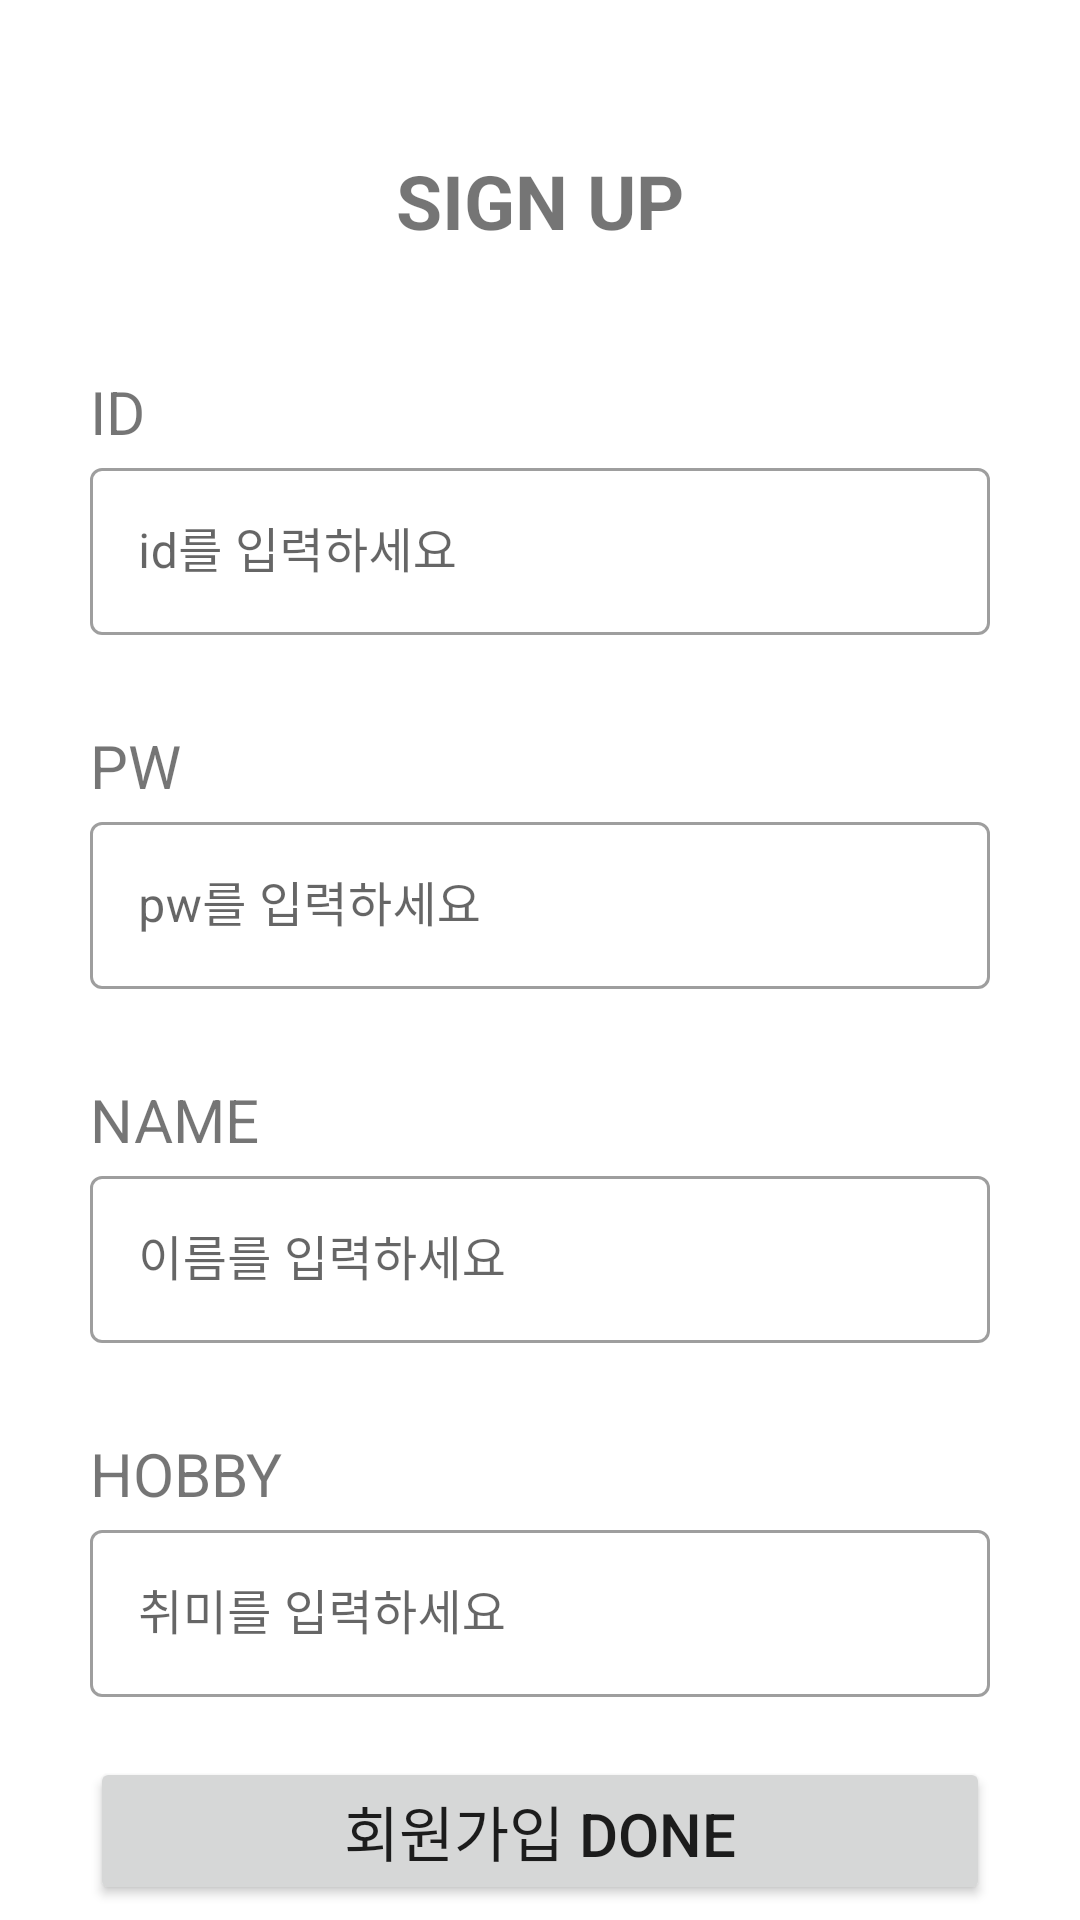

Here is an Android app screen rendered from its layout file. Give the layout XML and the strings, colors and styles it references.
<!-- AndroidManifest.xml: application theme Theme.GoSopt -->
<!-- res/layout/activity_signup.xml -->
<?xml version="1.0" encoding="utf-8"?>
<androidx.core.widget.NestedScrollView xmlns:android="http://schemas.android.com/apk/res/android"
    xmlns:app="http://schemas.android.com/apk/res-auto"
    xmlns:tools="http://schemas.android.com/tools"
    android:layout_width="match_parent"
    android:layout_height="match_parent"
    tools:context=".ui.signup.SignupActivity">

    <androidx.constraintlayout.widget.ConstraintLayout
        android:layout_width="match_parent"
        android:layout_height="match_parent"
        android:paddingHorizontal="30dp">

        <TextView
            android:id="@+id/tv_signup_title"
            android:layout_width="wrap_content"
            android:layout_height="wrap_content"
            android:layout_marginTop="50dp"
            android:contentDescription="login title"
            android:text="SIGN UP"
            android:textSize="25sp"
            android:textStyle="bold"
            app:layout_constraintEnd_toEndOf="parent"
            app:layout_constraintStart_toStartOf="parent"
            app:layout_constraintTop_toTopOf="parent" />

        <TextView
            android:id="@+id/tv_login_id"
            android:layout_width="wrap_content"
            android:layout_height="wrap_content"
            android:layout_marginTop="40dp"
            android:text="ID"
            android:textSize="20sp"
            app:layout_constraintStart_toStartOf="parent"
            app:layout_constraintTop_toBottomOf="@id/tv_signup_title" />

        <com.google.android.material.textfield.TextInputLayout
            android:id="@+id/il_signup_id"
            style="@style/Widget.MaterialComponents.TextInputLayout.OutlinedBox"
            android:layout_width="match_parent"
            android:layout_height="wrap_content"
            app:layout_constraintEnd_toEndOf="parent"
            app:layout_constraintStart_toStartOf="parent"
            app:layout_constraintTop_toBottomOf="@id/tv_login_id">

            <com.google.android.material.textfield.TextInputEditText
                android:id="@+id/et_signup_id"
                android:layout_width="match_parent"
                android:layout_height="wrap_content"
                android:hint="id를 입력하세요"
                android:inputType="text" />

        </com.google.android.material.textfield.TextInputLayout>

        <TextView
            android:id="@+id/tv_signup_pw"
            android:layout_width="wrap_content"
            android:layout_height="wrap_content"
            android:layout_marginTop="30dp"
            android:text="PW"
            android:textSize="20sp"
            app:layout_constraintStart_toStartOf="parent"
            app:layout_constraintTop_toBottomOf="@id/il_signup_id" />

        <com.google.android.material.textfield.TextInputLayout
            android:id="@+id/il_signup_pw"
            style="@style/Widget.MaterialComponents.TextInputLayout.OutlinedBox"
            android:layout_width="match_parent"
            android:layout_height="wrap_content"
            app:layout_constraintEnd_toEndOf="parent"
            app:layout_constraintStart_toStartOf="parent"
            app:layout_constraintTop_toBottomOf="@id/tv_signup_pw">

            <com.google.android.material.textfield.TextInputEditText
                android:id="@+id/et_signup_pw"
                android:layout_width="match_parent"
                android:layout_height="wrap_content"
                android:hint="pw를 입력하세요"
                android:inputType="text|textPassword" />

        </com.google.android.material.textfield.TextInputLayout>

        <TextView
            android:id="@+id/tv_signup_name"
            android:layout_width="wrap_content"
            android:layout_height="wrap_content"
            android:layout_marginTop="30dp"
            android:text="NAME"
            android:textSize="20sp"
            app:layout_constraintStart_toStartOf="parent"
            app:layout_constraintTop_toBottomOf="@id/il_signup_pw" />

        <com.google.android.material.textfield.TextInputLayout
            android:id="@+id/il_signup_name"
            style="@style/Widget.MaterialComponents.TextInputLayout.OutlinedBox"
            android:layout_width="match_parent"
            android:layout_height="wrap_content"
            app:layout_constraintEnd_toEndOf="parent"
            app:layout_constraintStart_toStartOf="parent"
            app:layout_constraintTop_toBottomOf="@id/tv_signup_name">

            <com.google.android.material.textfield.TextInputEditText
                android:id="@+id/et_signup_name"
                android:layout_width="match_parent"
                android:layout_height="wrap_content"
                android:hint="이름를 입력하세요"
                android:inputType="text" />

        </com.google.android.material.textfield.TextInputLayout>

        <TextView
            android:id="@+id/tv_signup_hobby"
            android:layout_width="wrap_content"
            android:layout_height="wrap_content"
            android:layout_marginTop="30dp"
            android:text="HOBBY"
            android:textSize="20sp"
            app:layout_constraintStart_toStartOf="parent"
            app:layout_constraintTop_toBottomOf="@id/il_signup_name" />

        <com.google.android.material.textfield.TextInputLayout
            android:id="@+id/il_signup_hobby"
            style="@style/Widget.MaterialComponents.TextInputLayout.OutlinedBox"
            android:layout_width="match_parent"
            android:layout_height="wrap_content"
            app:layout_constraintEnd_toEndOf="parent"
            app:layout_constraintStart_toStartOf="parent"
            app:layout_constraintTop_toBottomOf="@id/tv_signup_hobby">

            <com.google.android.material.textfield.TextInputEditText
                android:id="@+id/et_signup_hobby"
                android:layout_width="match_parent"
                android:layout_height="wrap_content"
                android:hint="취미를 입력하세요"
                android:inputType="text" />

        </com.google.android.material.textfield.TextInputLayout>


        <Button
            android:id="@+id/btn_signup_complete"
            android:layout_width="match_parent"
            android:layout_height="wrap_content"
            android:layout_marginTop="20dp"
            android:text="회원가입 done"
            android:textSize="20sp"
            app:layout_constraintTop_toBottomOf="@id/il_signup_hobby" />


    </androidx.constraintlayout.widget.ConstraintLayout>

</androidx.core.widget.NestedScrollView>
<!-- resources referenced by this layout -->
<resources>
  <style name="Theme.GoSopt" parent="Theme.MaterialComponents.DayNight.DarkActionBar">
          
          <item name="colorPrimary">@color/purple_500</item>
          <item name="colorPrimaryVariant">@color/purple_700</item>
          <item name="colorOnPrimary">@color/white</item>
          
          <item name="colorSecondary">@color/teal_200</item>
          <item name="colorSecondaryVariant">@color/teal_700</item>
          <item name="colorOnSecondary">@color/black</item>
          
          <item name="android:statusBarColor">?attr/colorPrimaryVariant</item>
          
      </style>
  <color name="purple_500">#FF6200EE</color>
  <color name="purple_700">#FF3700B3</color>
  <color name="white">#FFFFFFFF</color>
  <color name="teal_200">#FF03DAC5</color>
  <color name="teal_700">#FF018786</color>
  <color name="black">#FF000000</color>
</resources>
